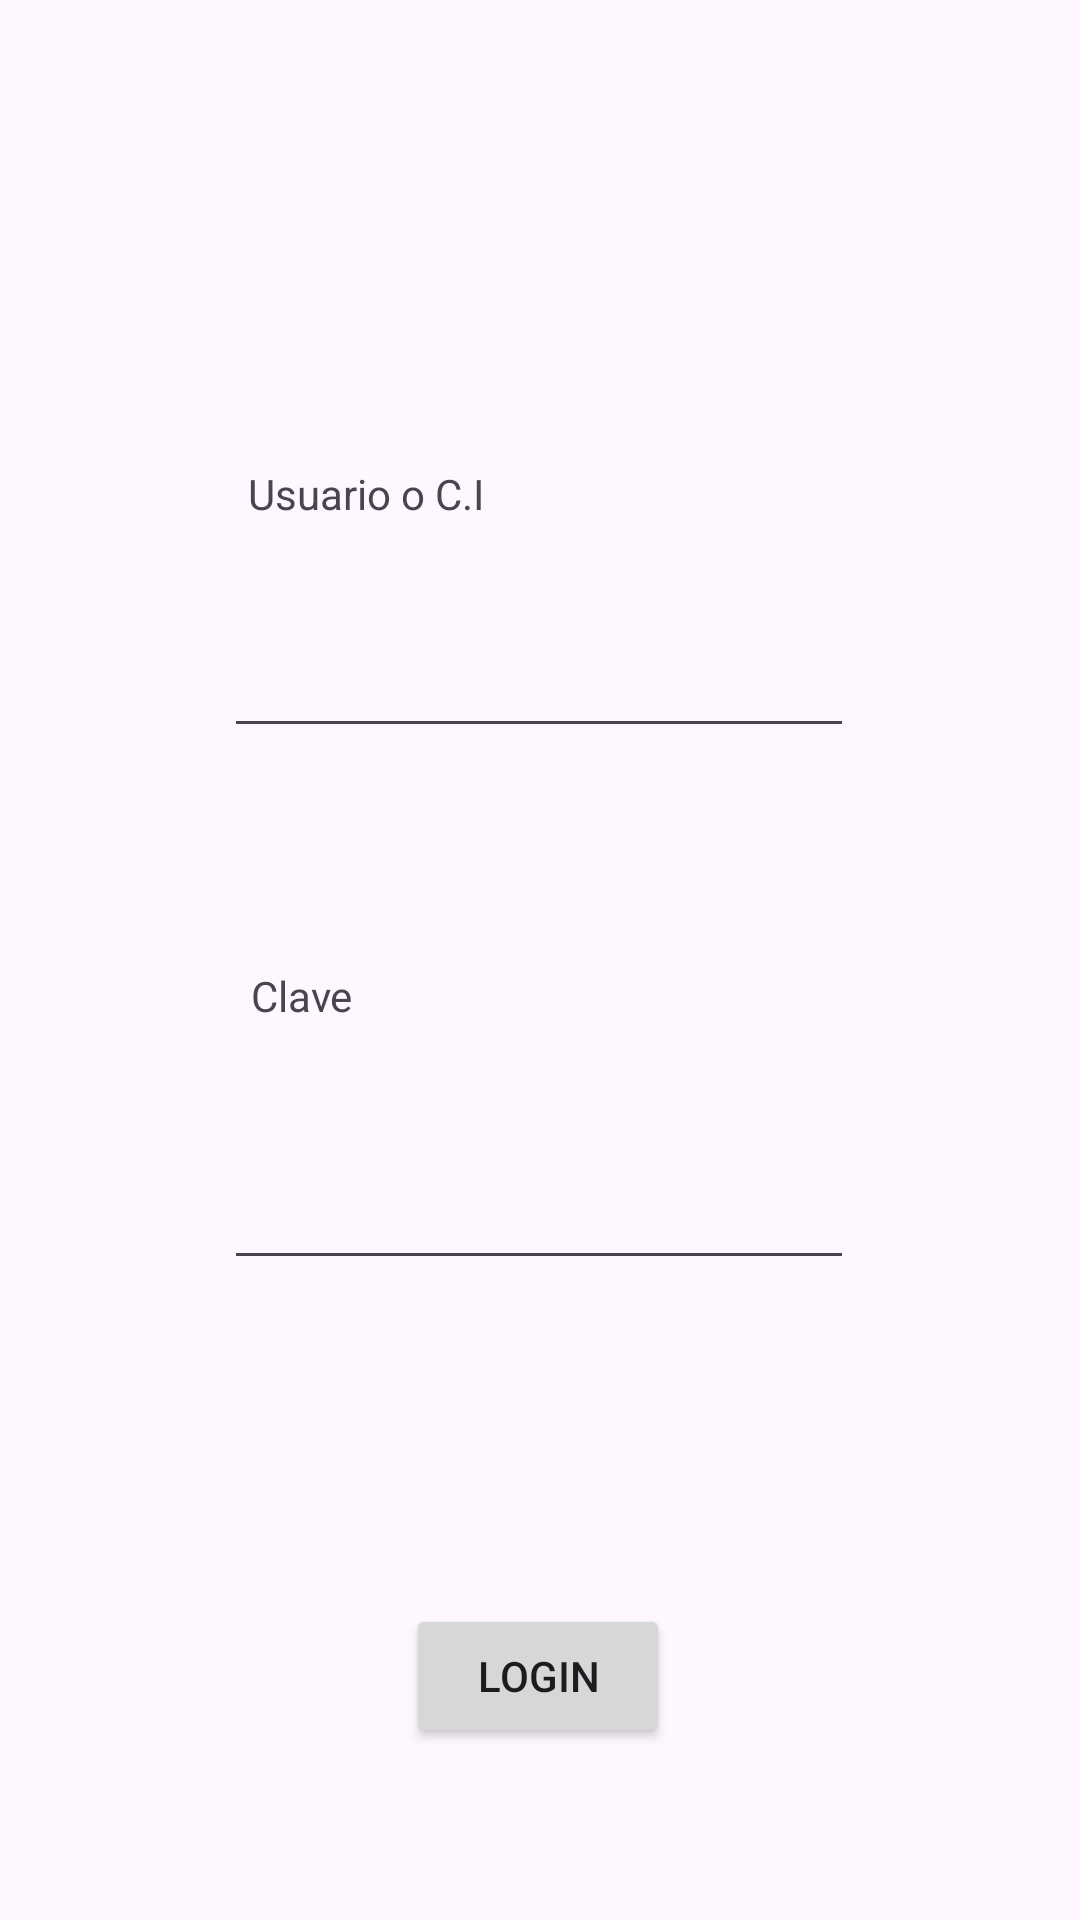

The Android layout XML behind this screen, and the referenced resources:
<!-- AndroidManifest.xml: application theme Theme.Agenda2024 -->
<!-- res/layout/activity_main.xml -->
<?xml version="1.0" encoding="utf-8"?>
<androidx.constraintlayout.widget.ConstraintLayout xmlns:android="http://schemas.android.com/apk/res/android"
    xmlns:app="http://schemas.android.com/apk/res-auto"
    xmlns:tools="http://schemas.android.com/tools"
    android:layout_width="match_parent"
    android:layout_height="match_parent"
    tools:context=".MainActivity">

    <Button
        android:id="@+id/btn_login"
        android:layout_width="wrap_content"
        android:layout_height="wrap_content"
        android:layout_marginTop="108dp"
        android:text="Login"
        app:layout_constraintEnd_toEndOf="parent"
        app:layout_constraintHorizontal_bias="0.498"
        app:layout_constraintStart_toStartOf="parent"
        app:layout_constraintTop_toBottomOf="@+id/clave" />

    <EditText
        android:id="@+id/ci_persona"
        android:layout_width="wrap_content"
        android:layout_height="wrap_content"
        android:layout_marginTop="208dp"
        android:ems="10"
        android:inputType="text"
        app:layout_constraintEnd_toEndOf="parent"
        app:layout_constraintHorizontal_bias="0.497"
        app:layout_constraintStart_toStartOf="parent"
        app:layout_constraintTop_toTopOf="parent" />

    <EditText
        android:id="@+id/clave"
        android:layout_width="wrap_content"
        android:layout_height="wrap_content"
        android:layout_marginTop="136dp"
        android:ems="10"
        android:inputType="text|textPassword"
        app:layout_constraintEnd_toEndOf="parent"
        app:layout_constraintHorizontal_bias="0.497"
        app:layout_constraintStart_toStartOf="parent"
        app:layout_constraintTop_toBottomOf="@+id/ci_persona" />

    <TextView
        android:id="@+id/textView"
        android:layout_width="114dp"
        android:layout_height="32dp"
        android:text="Usuario o C.I"
        app:layout_constraintBottom_toTopOf="@+id/ci_persona"
        app:layout_constraintEnd_toEndOf="parent"
        app:layout_constraintHorizontal_bias="0.336"
        app:layout_constraintStart_toStartOf="parent"
        app:layout_constraintTop_toTopOf="parent"
        app:layout_constraintVertical_bias="0.88" />

    <TextView
        android:id="@+id/textView2"
        android:layout_width="95dp"
        android:layout_height="39dp"
        android:text="Clave"
        app:layout_constraintBottom_toTopOf="@+id/clave"
        app:layout_constraintEnd_toEndOf="parent"
        app:layout_constraintHorizontal_bias="0.316"
        app:layout_constraintStart_toStartOf="parent"
        app:layout_constraintTop_toBottomOf="@+id/ci_persona"
        app:layout_constraintVertical_bias="0.751" />
</androidx.constraintlayout.widget.ConstraintLayout>
<!-- resources referenced by this layout -->
<resources>
  <style name="Theme.Agenda2024" parent="Base.Theme.Agenda2024" />
  <style name="Base.Theme.Agenda2024" parent="Theme.Material3.DayNight.NoActionBar">
          
          
      </style>
</resources>
